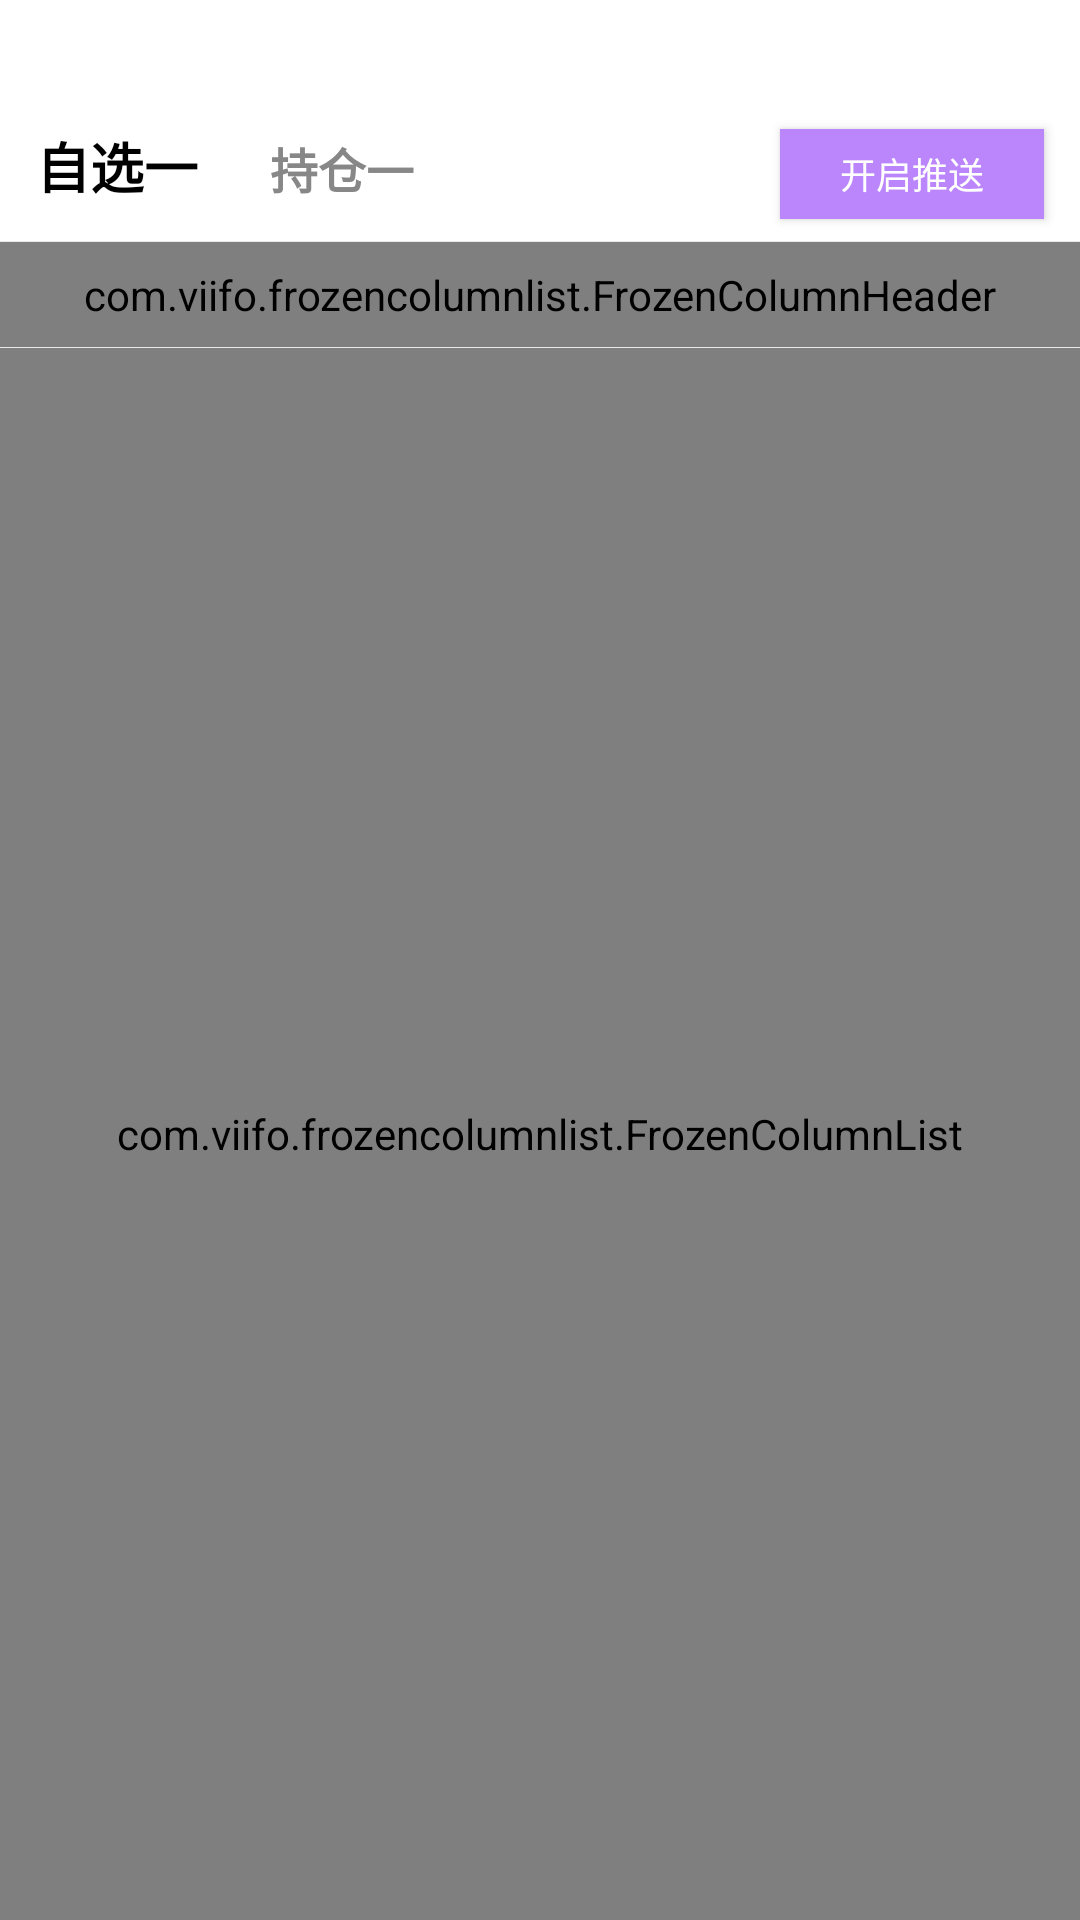

Android layout source for this screen:
<!-- AndroidManifest.xml: application theme Theme.FrozenColumnList -->
<!-- res/layout/fragement_watchlist.xml -->
<?xml version="1.0" encoding="utf-8"?>
<androidx.appcompat.widget.LinearLayoutCompat
    xmlns:app="http://schemas.android.com/apk/res-auto"
    xmlns:android="http://schemas.android.com/apk/res/android"
    xmlns:tools="http://schemas.android.com/tools"
    android:layout_width="match_parent"
    android:layout_height="match_parent"
    android:orientation="vertical">

    <androidx.appcompat.widget.LinearLayoutCompat
        android:layout_width="match_parent"
        android:layout_height="wrap_content"
        android:orientation="horizontal"
        android:paddingTop="30dp"
        android:background="@color/white">

        <androidx.appcompat.widget.AppCompatTextView
            android:id="@+id/tv_tab_watchlist"
            android:layout_width="wrap_content"
            android:layout_height="wrap_content"
            android:text="自选一"
            android:textSize="18sp"
            android:textStyle="bold"
            android:textColor="@color/black"
            android:padding="12dp"
            tools:ignore="HardcodedText" />

        <androidx.appcompat.widget.AppCompatTextView
            android:id="@+id/tv_tab_positions"
            android:layout_width="wrap_content"
            android:layout_height="wrap_content"
            android:text="持仓一"
            android:textSize="16sp"
            android:textStyle="bold"
            android:textColor="@color/gray"
            android:padding="12dp"
            tools:ignore="HardcodedText" />

        <Space
            android:layout_width="0dp"
            android:layout_height="wrap_content"
            android:layout_weight="1"/>

        <androidx.appcompat.widget.AppCompatButton
            android:id="@+id/btn_push"
            android:layout_width="wrap_content"
            android:layout_height="30dp"
            android:text="开启推送"
            android:textSize="12sp"
            android:textColor="@color/white"
            android:layout_marginEnd="12dp"
            android:background="@color/purple_200"
            tools:ignore="HardcodedText" />

    </androidx.appcompat.widget.LinearLayoutCompat>

    <View
        android:layout_width="match_parent"
        android:layout_height="1px"
        android:background="@color/divider"/>

    <com.viifo.frozencolumnlist.FrozenColumnHeader
        android:id="@+id/frozen_column_header"
        android:layout_width="match_parent"
        android:layout_height="35dp"
        android:background="@color/white"
        app:itemGravity="center_vertical"/>

    <View
        android:layout_width="match_parent"
        android:layout_height="1px"
        android:background="@color/divider"/>

    <com.viifo.frozencolumnlist.FrozenColumnList
        android:id="@+id/frozen_column_list"
        android:layout_width="match_parent"
        android:layout_height="match_parent"/>

</androidx.appcompat.widget.LinearLayoutCompat>
<!-- resources referenced by this layout -->
<resources>
  <color name="black">#FF000000</color>
  <color name="divider">#E9E9E9</color>
  <color name="gray">#878787</color>
  <color name="purple_200">#FFBB86FC</color>
  <color name="white">#FFFFFFFF</color>
  <style name="Theme.FrozenColumnList" parent="Theme.MaterialComponents.Light.NoActionBar">
          
          <item name="colorPrimary">@color/purple_500</item>
          <item name="colorPrimaryVariant">@color/purple_700</item>
          <item name="colorOnPrimary">@color/white</item>
          
          <item name="colorSecondary">@color/teal_200</item>
          <item name="colorSecondaryVariant">@color/teal_700</item>
          <item name="colorOnSecondary">@color/black</item>
          
          <item name="android:windowTranslucentStatus">false</item>
          <item name="android:windowDrawsSystemBarBackgrounds">true</item>
          <item name="android:statusBarColor">@color/white</item>
          <item name="android:navigationBarColor">@color/white</item>
          <item name="android:windowLightStatusBar">true</item>
          
          <item name="android:windowBackground">@color/background</item>
      </style>
  <color name="purple_500">#FF6200EE</color>
  <color name="purple_700">#FF3700B3</color>
  <color name="teal_200">#FF03DAC5</color>
  <color name="teal_700">#FF018786</color>
  <color name="background">#F4F4F4</color>
</resources>
